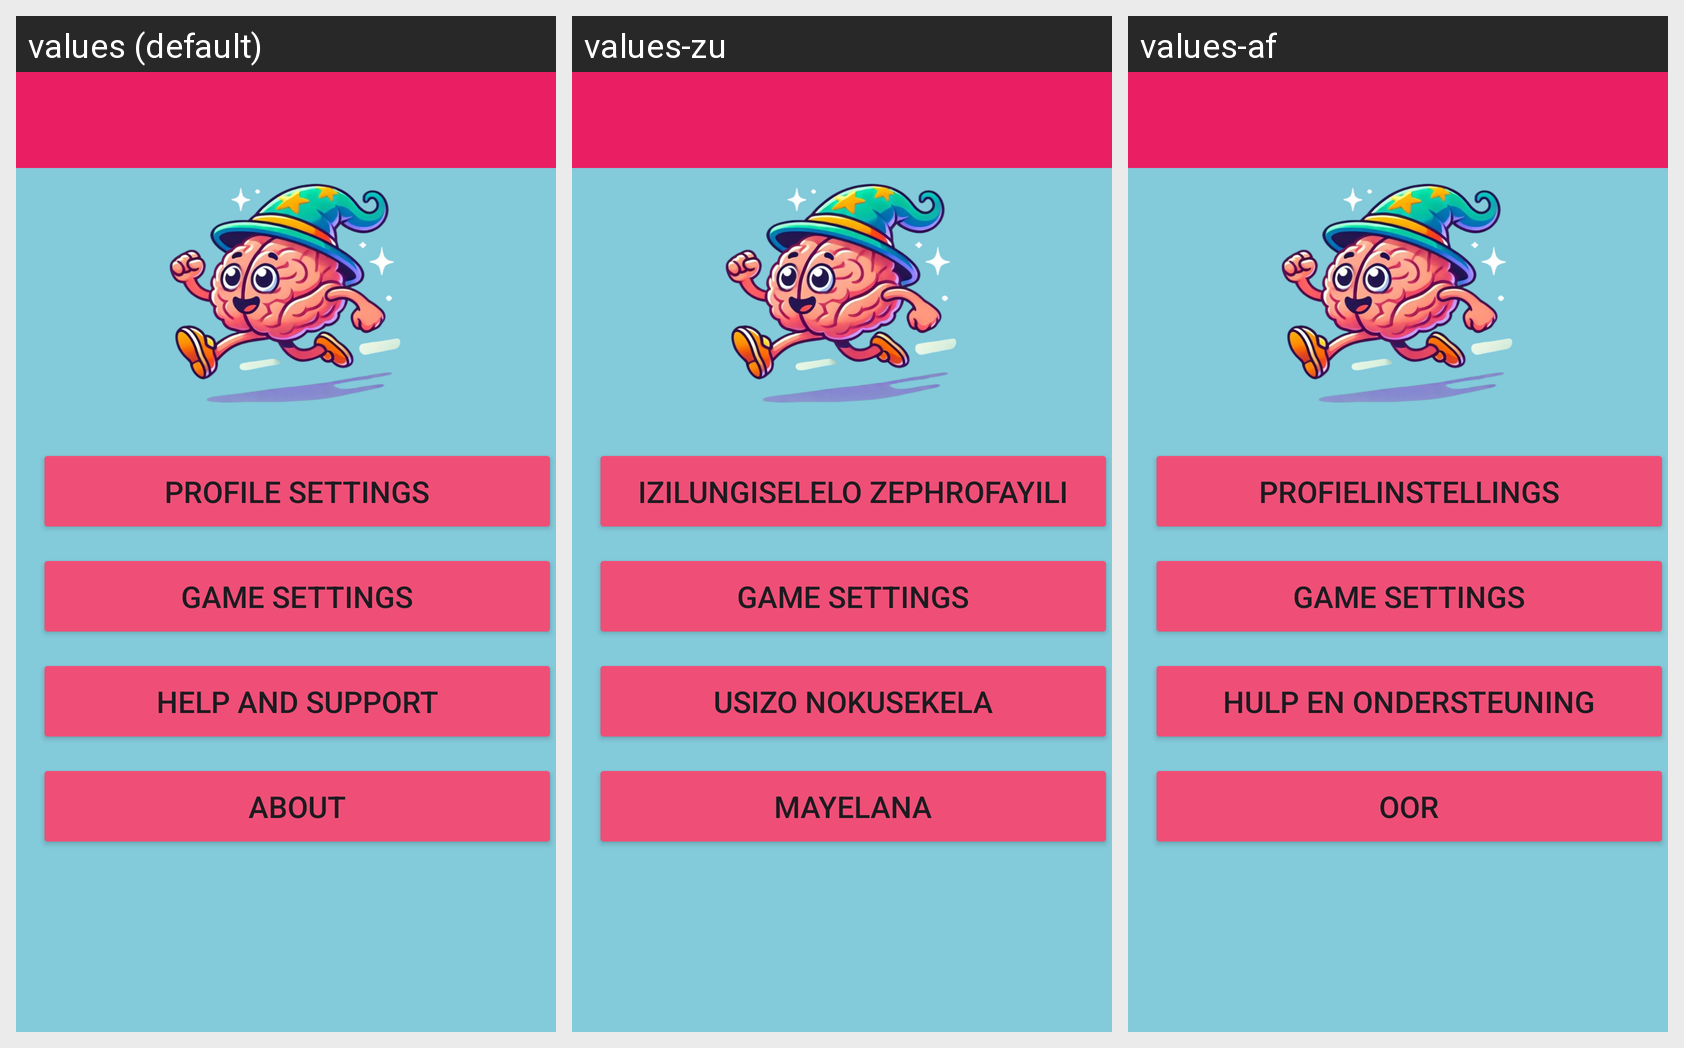

This grid shows one Android layout under several languages. Give, for every string resource on the screen, its name, the default text and each shown locale's text.
Android screen res/layout/activity_settings.xml rendered under 3 locales, left to right: values (default), values-zu, values-af. Device: Nexus 5 (rendered at 1080×1920; each locale shown at half size, 540×960, under a caption strip naming it); theme Theme.QuizWiz3.
Strings drawn on this screen, with the default value and each locale's value (text and hints the layout hard-codes, and strings that could not be matched under every locale, appear in the picture but are not listed):

PROFILE_SETTINGS
  values: PROFILE SETTINGS
  values-zu: IZILUNGISELELO ZEPHROFAYILI
  values-af: PROFIELINSTELLINGS

HELP_AND_SUPPORT
  values: HELP AND SUPPORT
  values-zu: USIZO NOKUSEKELA
  values-af: HULP EN ONDERSTEUNING

about2
  values: ABOUT
  values-zu: MAYELANA
  values-af: OOR
